Run: headless pygame with SDL's dummy video driver; simulated clock (each Clock.tick advances the game by its frame time, no real sleeping); random seed 0; keys injected as events and as key.get_pressed() state; no mouse input.
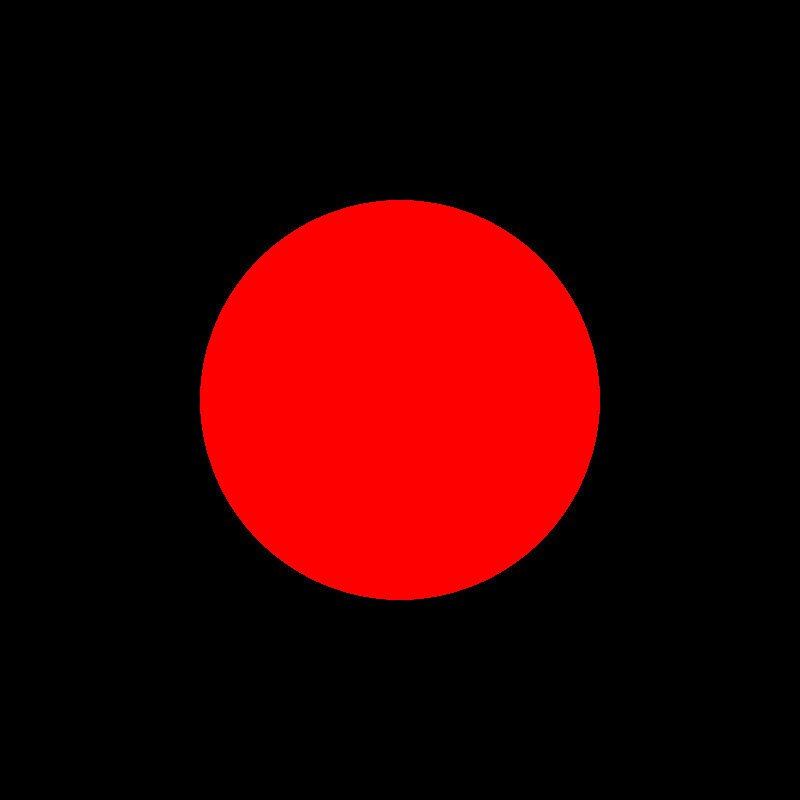
Frame 1 of 4 · flips 1–60 · no input
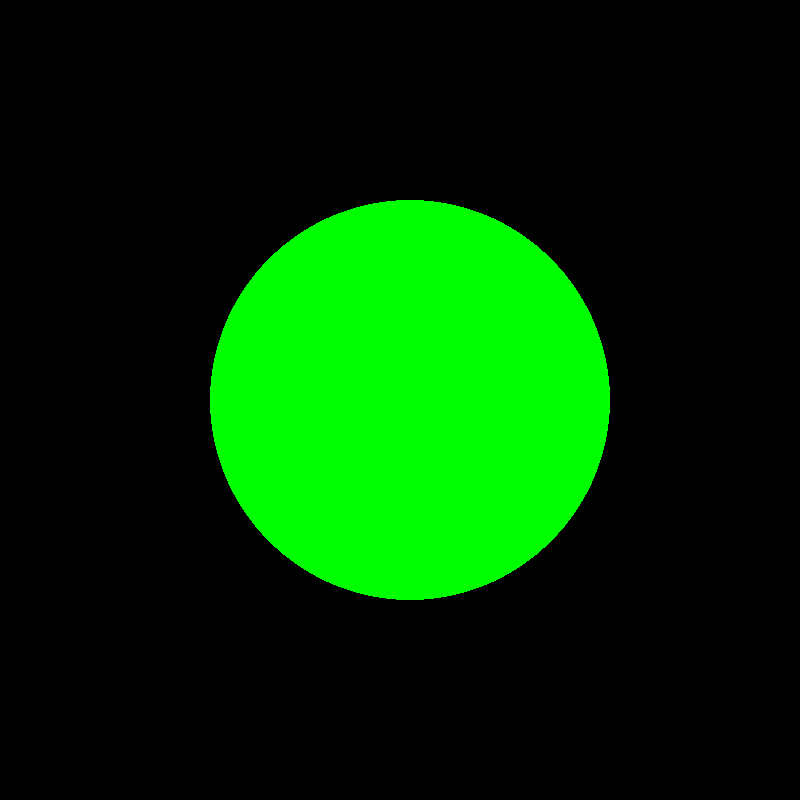
Frame 2 of 4 · flips 61–180 · tapped SPACE, RETURN · held RIGHT (→), D
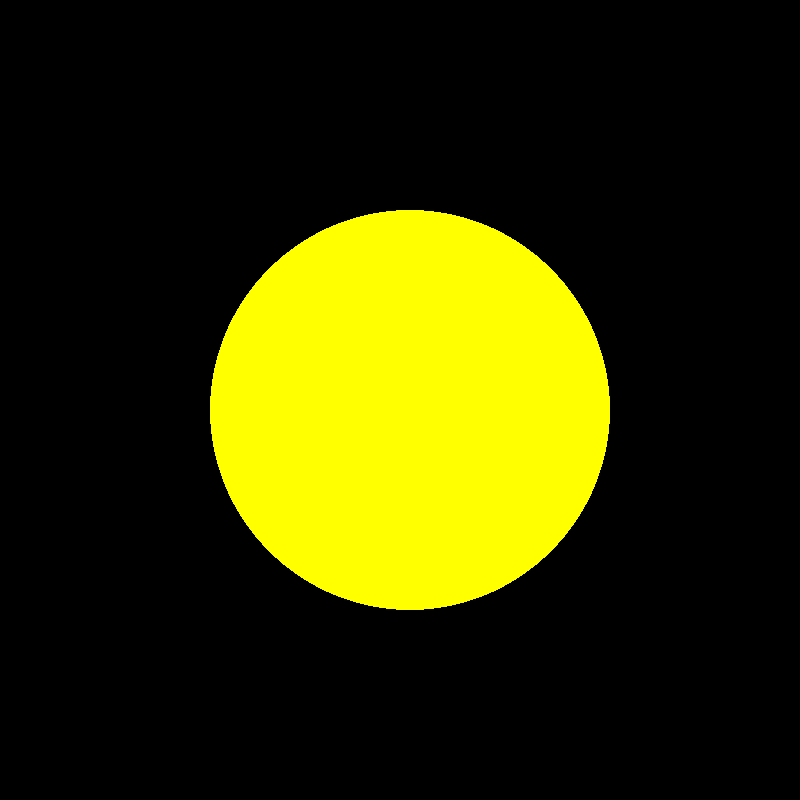
Frame 3 of 4 · flips 181–300 · held DOWN (↓), S
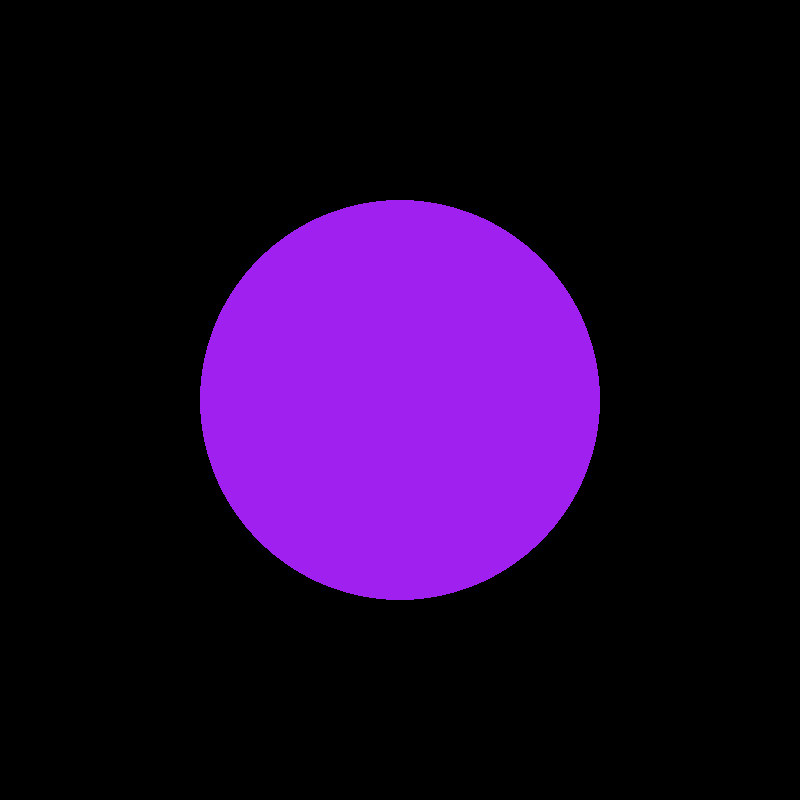
Frame 4 of 4 · flips 301–420 · held LEFT (←), A, UP (↑), W

The pygame program that drew these frames:

import pygame
pygame.init()
x,y = 400,400
current_colour=pygame.Color("red")
screen = pygame.display.set_mode((800,800))
playing = True
while playing:
    for e in pygame.event.get():
        if e.type == pygame.QUIT:
            playing = pygame.quit()
        if e.type == pygame.KEYDOWN:
            if e.key == pygame.K_LEFT:
                x = x- 10
                current_colour=pygame.Color("blue")
            if e.key == pygame.K_RIGHT:
                x = x + 10
                current_colour=pygame.Color("green")
            if e.key == pygame.K_UP:
                y = y -10
                current_colour=pygame.Color("purple")
            if e.key == pygame.K_DOWN:
                y = y + 10
                current_colour=pygame.Color("yellow")
    screen.fill((0,0,0))
    pygame.draw.circle(screen,current_colour,(x,y),200)
    pygame.display.flip()
